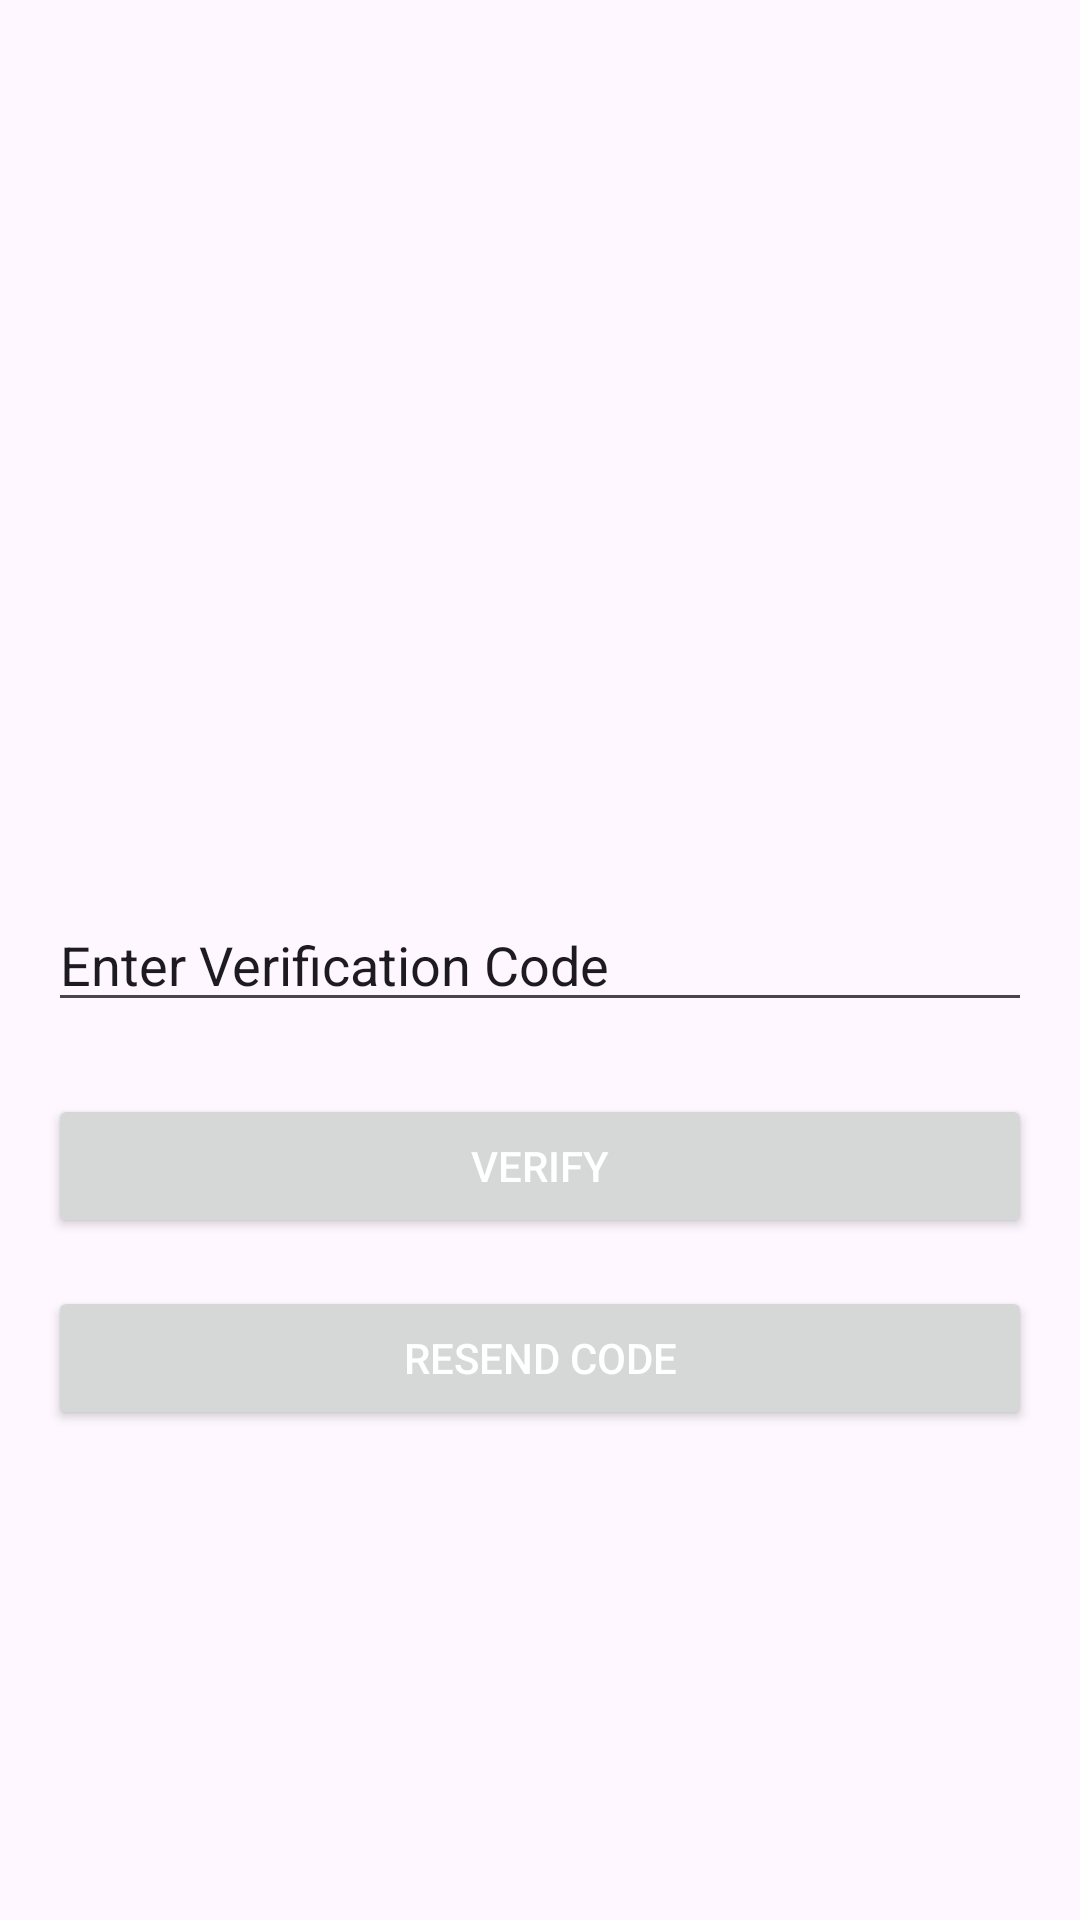

Produce the Android XML layout that renders to this screen, including the resource entries it uses.
<!-- AndroidManifest.xml: application theme Base.Theme.OTC -->
<!-- res/layout/activity_verification_code.xml -->
<?xml version="1.0" encoding="utf-8"?>
<RelativeLayout xmlns:android="http://schemas.android.com/apk/res/android"
    android:layout_width="match_parent"
    android:layout_height="match_parent"
    android:padding="16dp">

    <EditText
        android:id="@+id/editTextVerificationCode"
        android:layout_width="match_parent"
        android:layout_height="wrap_content"
        android:hint="Enter Verification Code"
        android:textColorHint="?attr/android:textColorPrimary"
        android:inputType="number"
        android:layout_centerInParent="true"
        android:ems="10"/>

    <Button
        android:id="@+id/buttonVerify"
        android:layout_width="match_parent"
        android:layout_height="wrap_content"
        android:text="Verify"
        android:textColor="?attr/colorOnBackground"
        android:layout_below="@id/editTextVerificationCode"
        android:layout_marginTop="24dp"/>

    <Button
        android:id="@+id/buttonResendCode"
        android:layout_width="match_parent"
        android:layout_height="wrap_content"
        android:text="Resend Code"
        android:textColor="?attr/colorOnBackground"
        android:layout_below="@id/buttonVerify"
        android:layout_marginTop="16dp"/>

</RelativeLayout>
<!-- resources referenced by this layout -->
<resources>
  <style name="Base.Theme.OTC" parent="Theme.Material3.DayNight.NoActionBar">
          
          <item name="colorPrimary">@color/my_light_primary</item>
          <item name="colorControlHighlight">@color/my_light_primary</item>
          <item name="colorOnBackground">@color/white</item>
      </style>
  <color name="my_light_primary">#FF7E57C2</color>
  <color name="white">#FFFFFFFF</color>
</resources>
